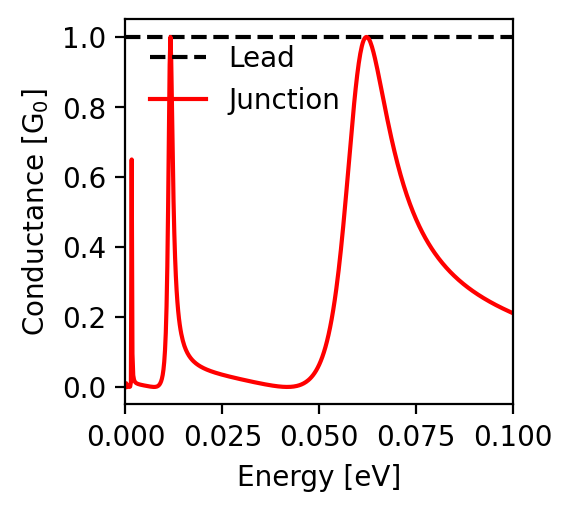

Source data for this figure (header and first rows):
energy; conductance
-0.1; 0.211
-0.0998; 0.212
-0.0996; 0.213
-0.0994; 0.214
-0.0992; 0.215
-0.099; 0.216
-0.0988; 0.217
-0.0986; 0.218
-0.0984; 0.219
-0.0982; 0.22
-0.098; 0.221
-0.0978; 0.222
-0.0976; 0.223
-0.0974; 0.224
-0.0972; 0.225
-0.097; 0.226
-0.0968; 0.227
-0.0966; 0.228
-0.0964; 0.229
-0.0962; 0.231
-0.096; 0.232
-0.0958; 0.233
-0.0956; 0.234
-0.0954; 0.235
-0.0952; 0.236
-0.095; 0.238
-0.0948; 0.239
-0.0946; 0.24
-0.0944; 0.241
-0.0942; 0.242
-0.094; 0.244
-0.0938; 0.245
-0.0936; 0.246
-0.0934; 0.247
-0.0932; 0.249
-0.093; 0.25
-0.0928; 0.251
-0.0926; 0.253
-0.0924; 0.254
-0.0922; 0.255
-0.092; 0.257
-0.0918; 0.258
-0.0916; 0.259
-0.0914; 0.261
-0.0912; 0.262
-0.091; 0.264
-0.0908; 0.265
-0.0906; 0.267
-0.0904; 0.268
-0.0902; 0.27
-0.09; 0.271
-0.0898; 0.273
-0.0896; 0.274
-0.0894; 0.276
-0.0892; 0.277
-0.089; 0.279
-0.0888; 0.281
-0.0886; 0.282
-0.0884; 0.284
-0.0882; 0.286
... 941 more rows
